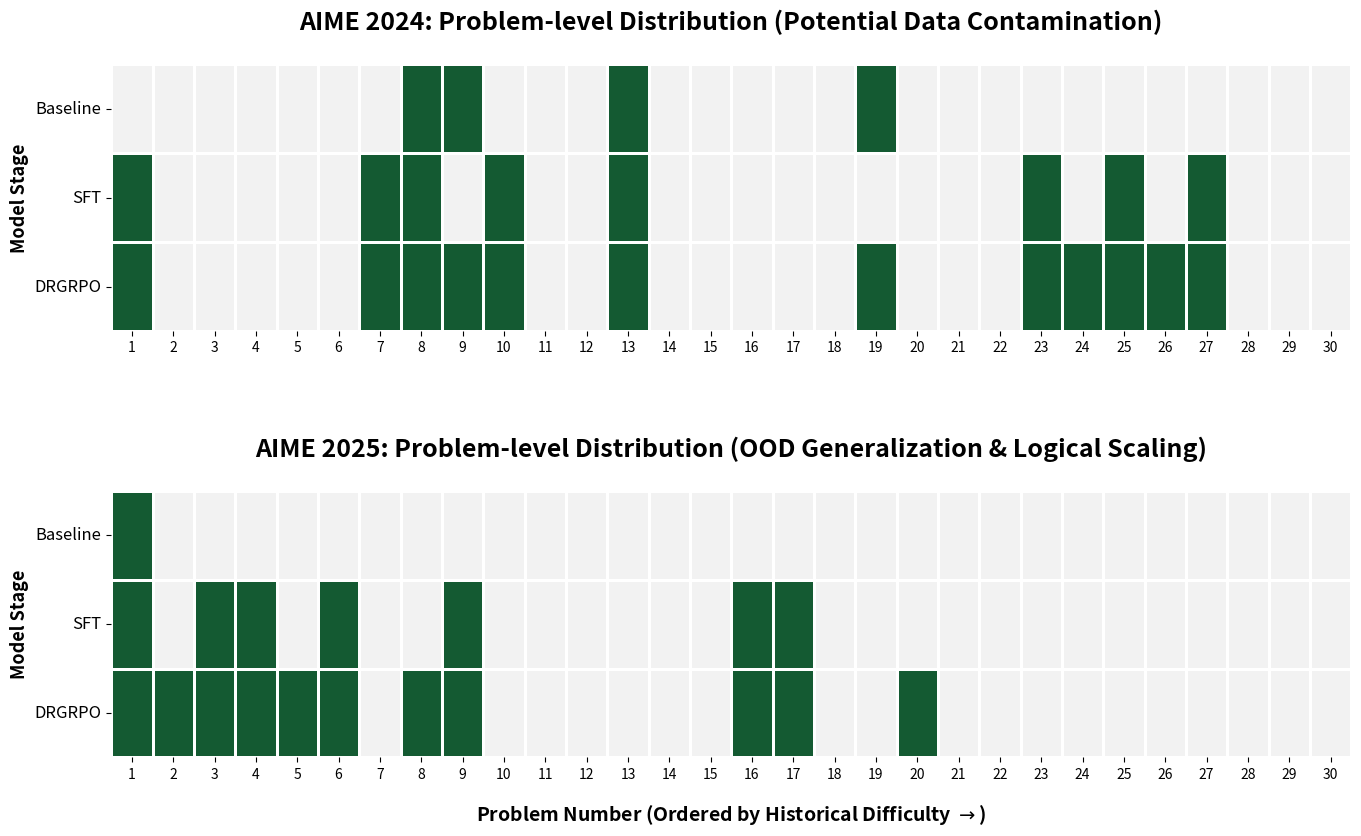

Generate this figure with matplotlib:
import matplotlib.pyplot as plt
import seaborn as sns
import numpy as np

# 1. 原始数据定义 (基于实验观测)
# AIME 2024 数据：展现出明显的“跳跃式”得分特征 (数据污染指控证据)
aime24_data = {
    'Baseline': [8, 9, 13, 19],
    'SFT': [1, 7, 8, 10, 13, 23, 25, 27],
    'DRGRPO': [1, 7, 8, 9, 10, 13, 19, 23, 24, 25, 26, 27]
}

# AIME 2025 数据：展现出稳健的“能力前沿”单调推进 (泛化性证明)
aime25_data = {
    'Baseline': [1],
    'SFT': [1, 3, 4, 6, 9, 16, 17],
    'DRGRPO': [1, 2, 3, 4, 5, 6, 8, 9, 16, 17, 20]
}


def create_binary_matrix(data, num_problems=30):
    """将正确题号列表转换为 3x30 的二值矩阵"""
    matrix = np.zeros((3, num_problems))
    models = ['Baseline', 'SFT', 'DRGRPO']
    for i, model in enumerate(models):
        for prob in data[model]:
            if 1 <= prob <= num_problems:
                matrix[i, prob - 1] = 1
    return matrix


# 2. 生成矩阵
matrix_24 = create_binary_matrix(aime24_data)
matrix_25 = create_binary_matrix(aime25_data)

# 3. 绘图配置
# 设置画布大小 (宽16, 高9)，确保上下间距充足
fig, axes = plt.subplots(2, 1, figsize=(16, 9))
models = ['Baseline', 'SFT', 'DRGRPO']

# 颜色配置：浅灰 (#F2F2F2) 表示未解出，深森林绿 (#145A32) 表示正确
# 深绿色能显著强化“记忆孤岛”的视觉特征
cmap = sns.color_palette(["#f2f2f2", "#145a32"])

# 4. 循环渲染两个年份的分布图
titles = [
    'AIME 2024: Problem-level Distribution (Potential Data Contamination)',
    'AIME 2025: Problem-level Distribution (OOD Generalization & Logical Scaling)'
]

for ax, matrix, title in zip(axes, [matrix_24, matrix_25], titles):
    # linewidths=2 为每个格子增加白色边框，增加“打孔卡”质感
    sns.heatmap(matrix, cmap=cmap, cbar=False, linewidths=2, linecolor='white',
                xticklabels=range(1, 31), yticklabels=models, ax=ax)

    # 样式细节调整
    ax.set_title(title, fontsize=18, fontweight='bold', pad=25)
    ax.set_ylabel('Model Stage', fontsize=13, fontweight='bold')
    plt.setp(ax.get_yticklabels(), rotation=0, fontsize=12)
    plt.setp(ax.get_xticklabels(), fontsize=10)

# 设置横轴标签
axes[1].set_xlabel('Problem Number (Ordered by Historical Difficulty $\\rightarrow$)',
                   fontsize=14, fontweight='bold', labelpad=15)

# 5. 调整布局：显式拉开子图之间的垂直距离
plt.subplots_adjust(hspace=0.6)

# 6. 保存高质量图片
plt.savefig('aime_distribution_final_report.png', dpi=300, bbox_inches='tight')
print("科研级分布图已生成：aime_distribution_final_report.png")
